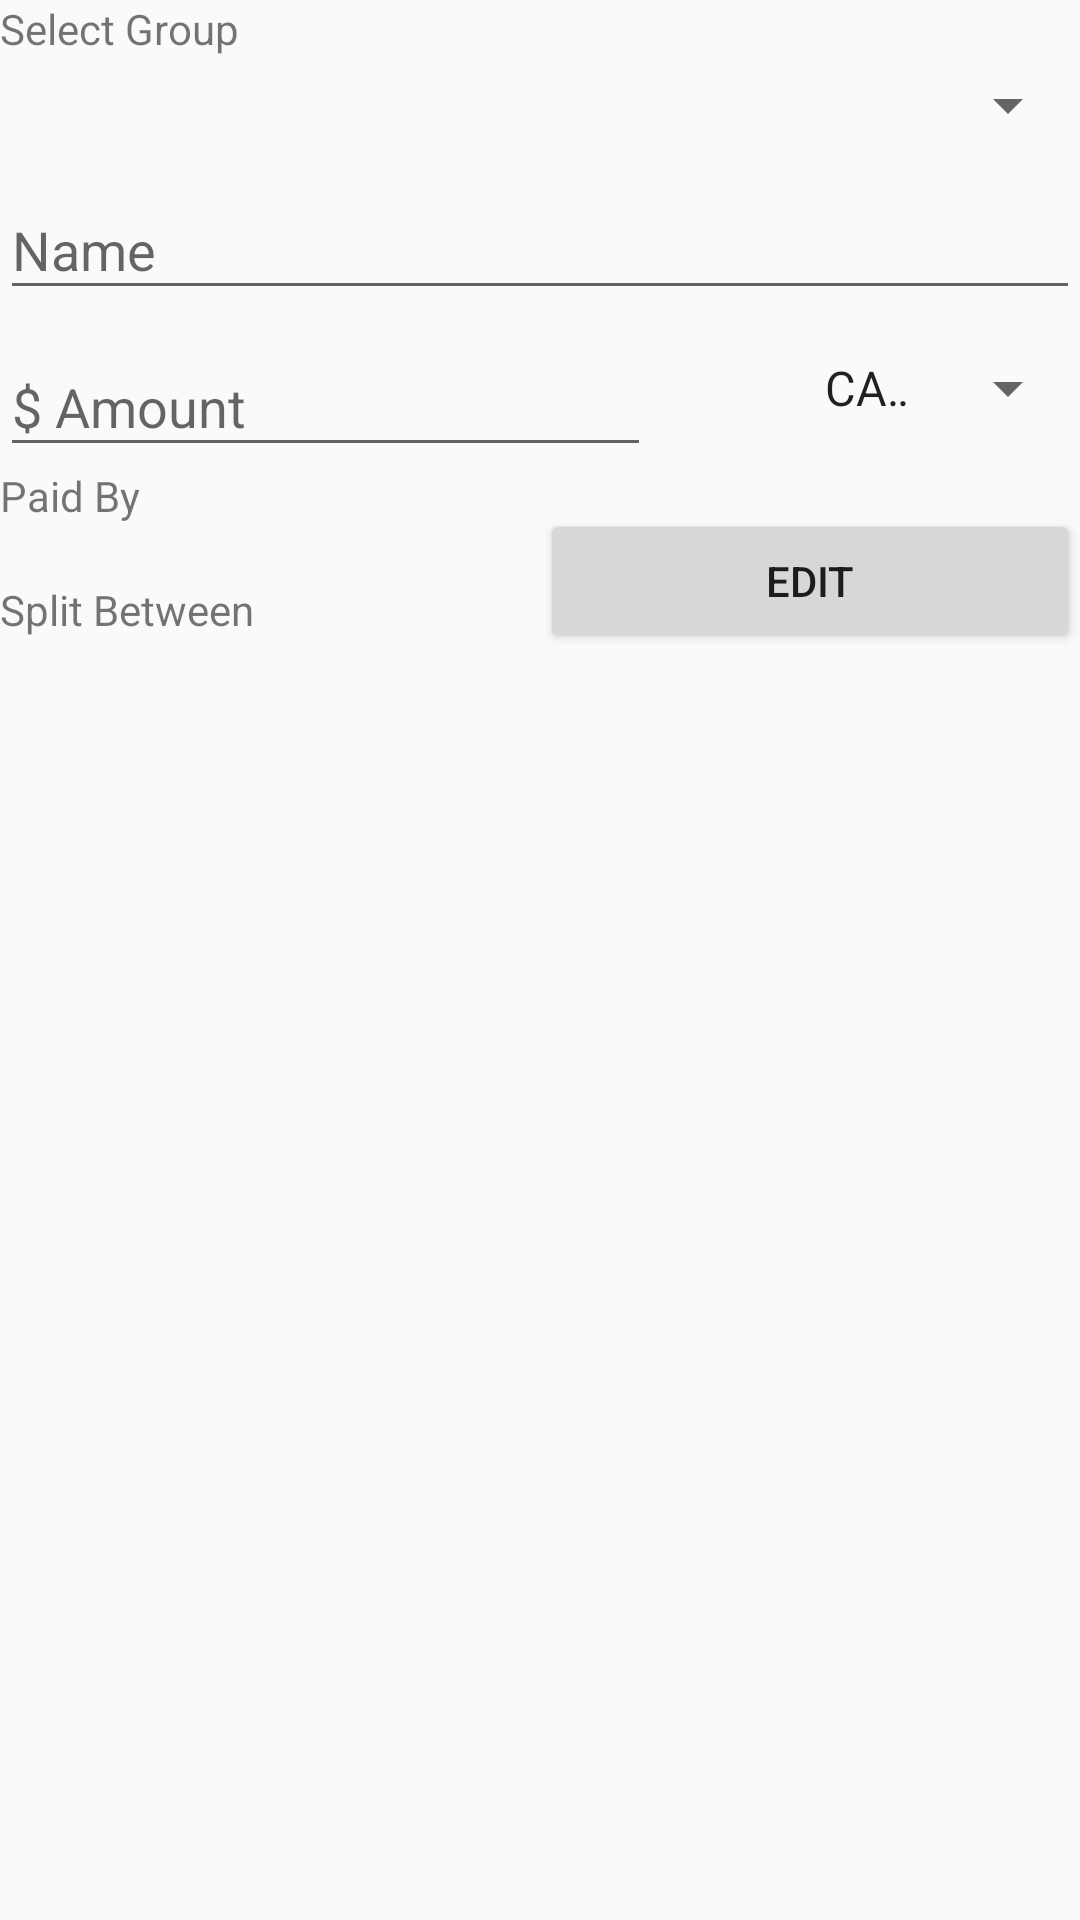

The Android layout XML behind this screen, and the referenced resources:
<!-- AndroidManifest.xml: application theme AppTheme -->
<!-- res/layout/content_create_transaction.xml -->
<?xml version="1.0" encoding="utf-8"?>
<LinearLayout xmlns:android="http://schemas.android.com/apk/res/android"
    xmlns:app="http://schemas.android.com/apk/res-auto"
    xmlns:tools="http://schemas.android.com/tools"
    android:layout_width="match_parent"
    android:layout_height="match_parent"
    android:orientation="vertical"
    tools:context="com.cleganeBowl2k18.trebuchet.presentation.view.activity.CreateTransactionActivity"
    tools:showIn="@layout/activity_create_transaction">

    <TextView
        android:layout_width="match_parent"
        android:layout_height="wrap_content"
        android:text="@string/select_group" />

    <Spinner
        android:layout_width="fill_parent"
        android:layout_height="wrap_content"
        android:layout_marginVertical="4dp"
        android:id="@+id/select_group_spinner">

    </Spinner>

    <android.support.design.widget.TextInputLayout
        android:id="@+id/layout_label_edit_text"
        style="@style/Base.ContainerFullWidth">

        <EditText
            android:id="@+id/label_edit_text"
            android:hint="@string/name"
            style="@style/Base.ContainerFullWidth"/>

    </android.support.design.widget.TextInputLayout>



    <LinearLayout
        android:layout_width="match_parent"
        android:layout_height="wrap_content"
        android:orientation="horizontal">

        <android.support.design.widget.TextInputLayout
            android:id="@+id/layout_amount_edit_text"
            style="@style/Base.ContainerFullWidth"
            android:layout_width="0dp"
            android:layout_height="wrap_content"
            android:layout_weight="70"
            android:layout_marginRight="50dp">

            <EditText
                android:id="@+id/amount_edit_text"
                style="@style/Base.ContainerFullWidth"
                android:hint="@string/amount"
                android:inputType="numberDecimal" />

        </android.support.design.widget.TextInputLayout>

        <Spinner
            android:id="@+id/select_currency_code_spinner"
            android:layout_width="0dp"
            android:layout_height="wrap_content"
            android:layout_weight="30"
            android:layout_gravity="center_vertical|center_horizontal"
            android:entries="@array/currency_codes"
            android:prompt="@string/select_currency" >
        </Spinner>

    </LinearLayout>

    <ScrollView
        android:layout_width="match_parent"
        android:layout_height="fill_parent">

        <LinearLayout
            android:baselineAligned="false"
            android:layout_width="match_parent"
            android:layout_height="wrap_content"
            android:orientation="horizontal">

            <LinearLayout
                android:orientation="vertical"
                android:layout_width="0dp"
                android:layout_weight="50"
                android:layout_height="wrap_content">

                <TextView
                    android:layout_width="match_parent"
                    android:layout_height="wrap_content"
                    android:text="@string/paid_by" />

                <TextView
                    android:id="@+id/paid_by_text"
                    android:layout_width="match_parent"
                    android:layout_height="wrap_content" />

                <TextView
                    android:layout_width="match_parent"
                    android:layout_height="wrap_content"
                    android:text="@string/split_between" />

                <TextView
                    android:id="@+id/split_between_text"
                    android:layout_width="match_parent"
                    android:layout_height="wrap_content" />

            </LinearLayout>

            <FrameLayout
                android:layout_width="0dp"
                android:layout_weight="50"
                android:layout_height="match_parent"
                >

                <Button
                    android:layout_gravity="center_horizontal|center_vertical"
                    android:layout_width="match_parent"
                    android:layout_height="wrap_content"
                    android:id="@+id/edit_transaction_btn"
                    android:text="@string/edit_transactons" />

            </FrameLayout>


        </LinearLayout>

    </ScrollView>



</LinearLayout>
<!-- res/layout/activity_create_transaction.xml (included above) -->
<?xml version="1.0" encoding="utf-8"?>
<LinearLayout xmlns:android="http://schemas.android.com/apk/res/android"
    xmlns:app="http://schemas.android.com/apk/res-auto"
    xmlns:tools="http://schemas.android.com/tools"
    android:layout_width="match_parent"
    android:orientation="vertical"
    android:layout_height="match_parent"
    android:id="@+id/activity_create_transaction"
    tools:context="com.cleganeBowl2k18.trebuchet.presentation.view.activity.CreateTransactionActivity">

    <android.support.design.widget.AppBarLayout
        android:layout_width="match_parent"
        android:layout_height="wrap_content"
        android:theme="@style/AppTheme.AppBarOverlay">

        <android.support.v7.widget.Toolbar
            android:id="@+id/toolbar"
            android:layout_width="match_parent"
            android:layout_height="?attr/actionBarSize"
            android:background="?attr/colorPrimary"
            app:navigationIcon="?attr/homeAsUpIndicator"
            app:popupTheme="@style/AppTheme.PopupOverlay" >


            <LinearLayout
                android:layout_width="match_parent"
                android:layout_height="match_parent"
                android:gravity="end"
                android:orientation="horizontal">

                <TextView
                    android:layout_width="wrap_content"
                    android:layout_height="wrap_content"
                    android:layout_gravity="center_horizontal|center_vertical"
                    android:layout_weight="2"
                    android:text="@string/create_transaction"
                    android:textSize="@dimen/cardview_title"
                    android:textStyle="bold" />


                <Button
                    style="@style/Widget.AppCompat.Button.Borderless"
                    android:id="@+id/save_button"
                    android:layout_width="wrap_content"
                    android:layout_height="wrap_content"
                    android:layout_gravity="right|end"
                    android:text="Save" />

            </LinearLayout>

        </android.support.v7.widget.Toolbar>

    </android.support.design.widget.AppBarLayout>

    <include layout="@layout/content_create_transaction" />

</LinearLayout>
<!-- resources referenced by this layout -->
<resources>
  <string-array name="currency_codes">
          <item>CAD</item>
          <item>USD</item>
          <item>EUR</item>
      </string-array>
  <dimen name="cardview_title">18sp</dimen>
  <string name="amount">$ Amount</string>
  <string name="create_transaction">Create New Transaction</string>
  <string name="edit_transactons">Edit</string>
  <string name="name">Name</string>
  <string name="paid_by">Paid By</string>
  <string name="select_currency">currency</string>
  <string name="select_group">Select Group</string>
  <string name="split_between">Split Between</string>
  <style name="AppTheme.AppBarOverlay" parent="ThemeOverlay.AppCompat.Dark.ActionBar" />
  <style name="AppTheme.PopupOverlay" parent="ThemeOverlay.AppCompat.Light" />
  <style name="Base.ContainerFullWidth">
          <item name="android:layout_width">match_parent</item>
          <item name="android:layout_height">wrap_content</item>
      </style>
  <style name="AppTheme" parent="Theme.AppCompat.Light.DarkActionBar">
          <item name="colorPrimary">@color/colorPrimary</item>
          <item name="colorPrimaryDark">@color/colorPrimaryDark</item>
          <item name="colorAccent">@color/colorAccent</item>
      </style>
  <color name="colorPrimary">#3F51B5</color>
  <color name="colorPrimaryDark">#303F9F</color>
  <color name="colorAccent">#FF4081</color>
</resources>
